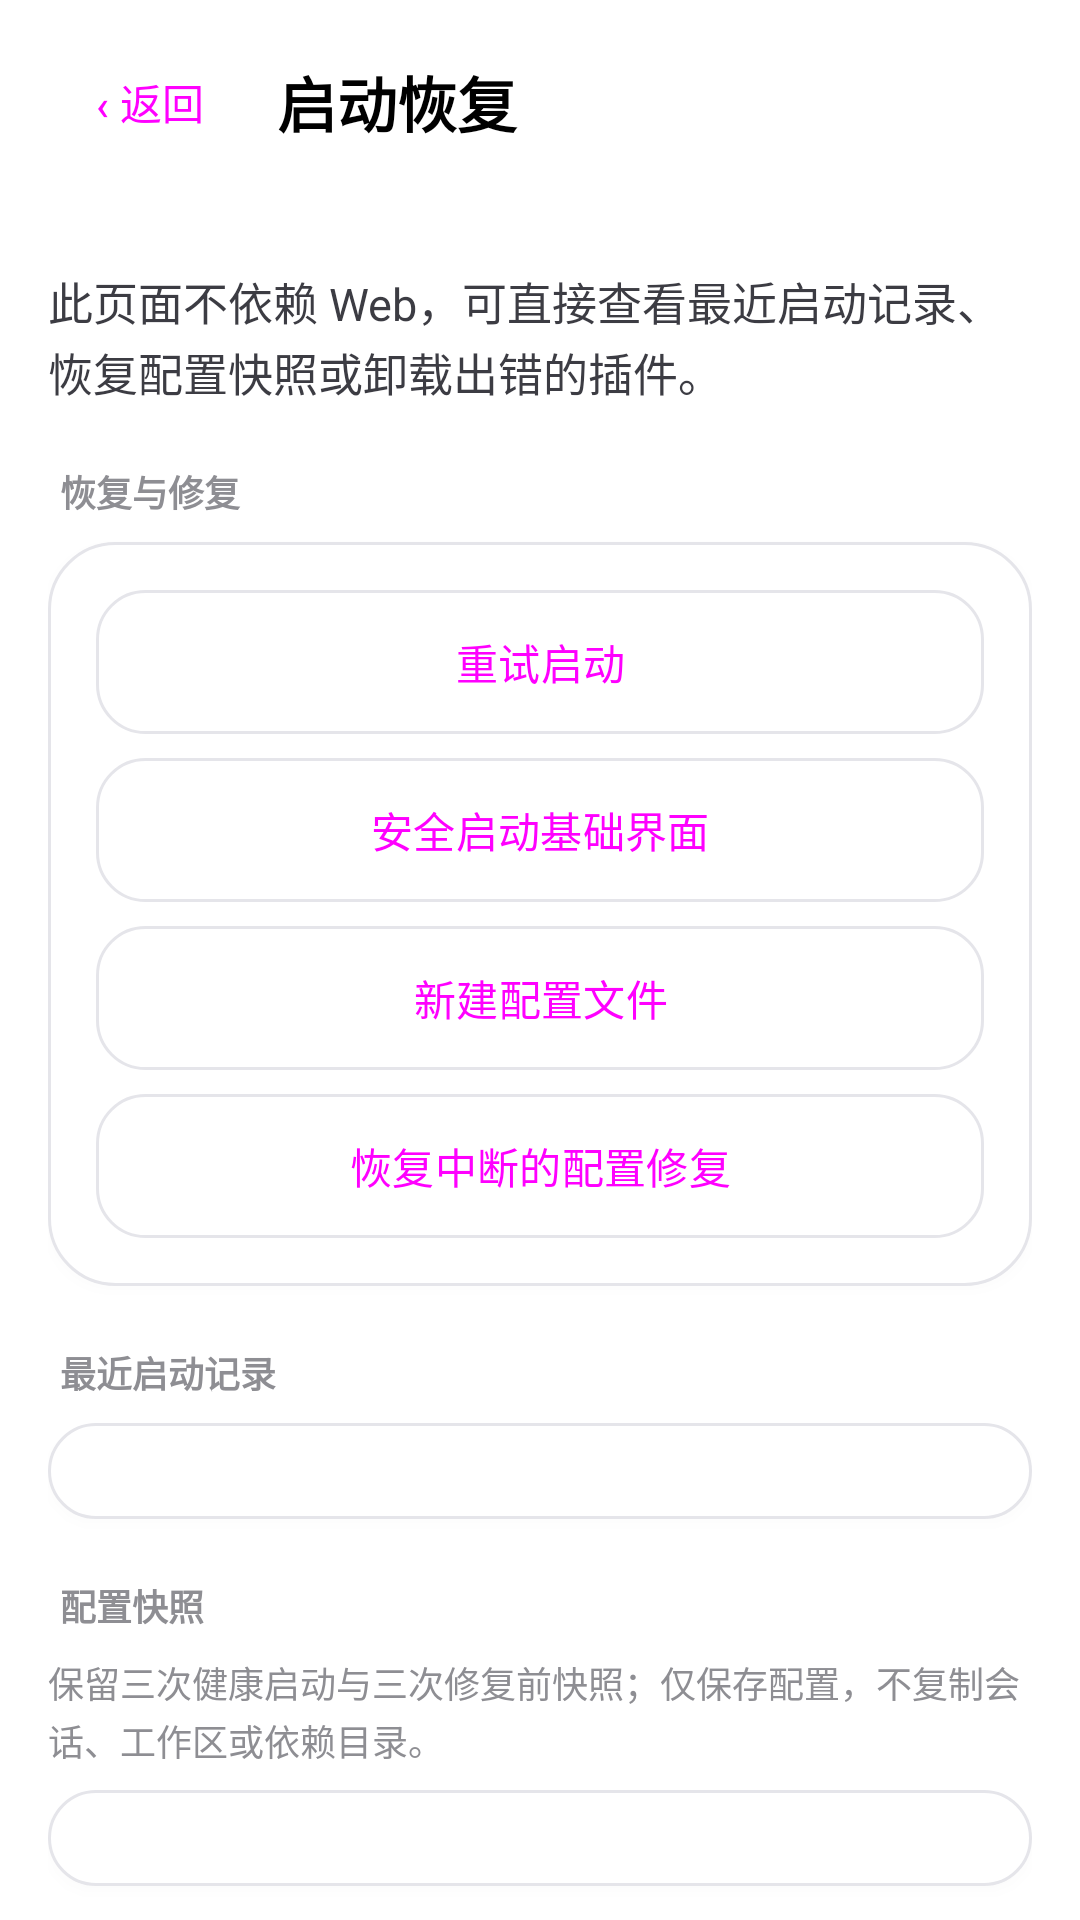

The Android layout XML behind this screen, and the referenced resources:
<!-- AndroidManifest.xml: application theme Theme.DeepseekHarness -->
<!-- res/layout/activity_startup_recovery.xml -->
<?xml version="1.0" encoding="utf-8"?>
<androidx.core.widget.NestedScrollView xmlns:android="http://schemas.android.com/apk/res/android"
    android:id="@+id/recovery_root"
    android:layout_width="match_parent"
    android:layout_height="match_parent"
    android:background="@color/surface"
    android:clipToPadding="false"
    android:fillViewport="true">

    <LinearLayout
        android:layout_width="match_parent"
        android:layout_height="wrap_content"
        android:orientation="vertical"
        android:paddingStart="@dimen/page_pad"
        android:paddingTop="@dimen/gap_control"
        android:paddingEnd="@dimen/page_pad"
        android:paddingBottom="@dimen/gap_section">

        
        <LinearLayout
            android:layout_width="match_parent"
            android:layout_height="wrap_content"
            android:gravity="center_vertical"
            android:orientation="horizontal">

            <Button
                android:id="@+id/recovery_back"
                style="@style/Widget.DEEPSEEK_HARNESS_TextButton"
                android:layout_width="wrap_content"
                android:layout_height="wrap_content"
                android:minHeight="44dp"
                android:minWidth="64dp"
                android:text="@string/recovery_back" />

            <TextView
                style="@style/DeepSeekHarnessText.PageTitle"
                android:layout_width="0dp"
                android:layout_height="wrap_content"
                android:layout_marginStart="@dimen/gap_tight"
                android:layout_weight="1"
                android:text="@string/recovery_title" />
        </LinearLayout>

        <TextView
            android:id="@+id/recovery_reason"
            style="@style/DeepSeekHarnessText.Label"
            android:layout_width="match_parent"
            android:layout_height="wrap_content"
            android:layout_marginTop="@dimen/gap_tight"
            android:textColor="@color/text_muted" />

        <TextView
            style="@style/DeepSeekHarnessText.Body"
            android:layout_width="match_parent"
            android:layout_height="wrap_content"
            android:layout_marginTop="@dimen/gap_tight"
            android:textColor="@color/text_secondary"
            android:text="@string/recovery_desc" />

        <TextView
            android:id="@+id/recovery_progress"
            style="@style/DeepSeekHarnessText.Body"
            android:layout_width="match_parent"
            android:layout_height="wrap_content"
            android:layout_marginTop="@dimen/gap_tight"
            android:textColor="@color/primary"
            android:visibility="gone" />

        
        <TextView
            style="@style/DeepSeekHarnessText.Caption"
            android:layout_width="match_parent"
            android:layout_height="wrap_content"
            android:layout_marginStart="@dimen/gap_hair"
            android:layout_marginTop="@dimen/gap_section"
            android:layout_marginBottom="@dimen/gap_tight"
            android:text="@string/recovery_section"
            android:textStyle="bold" />

        <LinearLayout
            style="@style/DeepSeekHarnessCard"
            android:background="@drawable/bg_card"
            android:elevation="2dp"
            android:layout_width="match_parent"
            android:layout_height="wrap_content"
            android:orientation="vertical">

            <Button
                android:id="@+id/recovery_retry"
                style="@style/Widget.DEEPSEEK_HARNESS_Button"
                android:layout_width="match_parent"
                android:layout_height="wrap_content"
                android:minHeight="@dimen/btn_height"
                android:text="@string/recovery_retry" />

            <Button
                android:id="@+id/recovery_safe"
                style="@style/Widget.DEEPSEEK_HARNESS_Button"
                android:layout_width="match_parent"
                android:layout_height="wrap_content"
                android:layout_marginTop="@dimen/gap_tight"
                android:minHeight="@dimen/btn_height"
                android:text="@string/recovery_safe_mode" />

            <Button
                android:id="@+id/recovery_new_config"
                style="@style/Widget.DEEPSEEK_HARNESS_Button"
                android:layout_width="match_parent"
                android:layout_height="wrap_content"
                android:layout_marginTop="@dimen/gap_tight"
                android:minHeight="@dimen/btn_height"
                android:text="@string/recovery_new_profile" />

            <Button
                android:id="@+id/recovery_repair_interrupted"
                style="@style/Widget.DEEPSEEK_HARNESS_Button"
                android:layout_width="match_parent"
                android:layout_height="wrap_content"
                android:layout_marginTop="@dimen/gap_tight"
                android:minHeight="@dimen/btn_height"
                android:text="@string/recovery_resume" />
        </LinearLayout>

        
        <TextView
            style="@style/DeepSeekHarnessText.Caption"
            android:layout_width="match_parent"
            android:layout_height="wrap_content"
            android:layout_marginStart="@dimen/gap_hair"
            android:layout_marginTop="@dimen/gap_section"
            android:layout_marginBottom="@dimen/gap_tight"
            android:text="@string/recovery_recent"
            android:textStyle="bold" />

        <LinearLayout
            android:id="@+id/recovery_attempts"
            style="@style/DeepSeekHarnessCard"
            android:background="@drawable/bg_card"
            android:elevation="2dp"
            android:layout_width="match_parent"
            android:layout_height="wrap_content"
            android:orientation="vertical" />

        
        <TextView
            style="@style/DeepSeekHarnessText.Caption"
            android:layout_width="match_parent"
            android:layout_height="wrap_content"
            android:layout_marginStart="@dimen/gap_hair"
            android:layout_marginTop="@dimen/gap_section"
            android:layout_marginBottom="@dimen/gap_tight"
            android:text="@string/recovery_snapshots"
            android:textStyle="bold" />

        <TextView
            style="@style/DeepSeekHarnessText.Caption"
            android:layout_width="match_parent"
            android:layout_height="wrap_content"
            android:text="@string/recovery_snapshots_desc" />

        <LinearLayout
            android:id="@+id/recovery_snapshots"
            style="@style/DeepSeekHarnessCard"
            android:background="@drawable/bg_card"
            android:elevation="2dp"
            android:layout_width="match_parent"
            android:layout_height="wrap_content"
            android:layout_marginTop="@dimen/gap_tight"
            android:orientation="vertical" />

        
        <TextView
            style="@style/DeepSeekHarnessText.Caption"
            android:layout_width="match_parent"
            android:layout_height="wrap_content"
            android:layout_marginStart="@dimen/gap_hair"
            android:layout_marginTop="@dimen/gap_section"
            android:layout_marginBottom="@dimen/gap_tight"
            android:text="@string/recovery_plugin_uninstall"
            android:textStyle="bold" />

        <LinearLayout
            android:id="@+id/recovery_plugins_card"
            android:layout_width="match_parent"
            android:layout_height="wrap_content"
            android:orientation="vertical">

            <LinearLayout
                android:id="@+id/recovery_plugins"
                style="@style/DeepSeekHarnessCard"
                android:background="@drawable/bg_card"
                android:elevation="2dp"
                android:layout_width="match_parent"
                android:layout_height="wrap_content"
                android:orientation="vertical" />

            <TextView
                style="@style/DeepSeekHarnessText.Caption"
                android:layout_width="match_parent"
                android:layout_height="wrap_content"
                android:layout_marginTop="@dimen/gap_tight"
                android:text="@string/recovery_plugin_uninstall_desc" />
        </LinearLayout>

        
        <TextView
            style="@style/DeepSeekHarnessText.Caption"
            android:layout_width="match_parent"
            android:layout_height="wrap_content"
            android:layout_marginStart="@dimen/gap_hair"
            android:layout_marginTop="@dimen/gap_section"
            android:layout_marginBottom="@dimen/gap_tight"
            android:text="@string/recovery_other_tools"
            android:textStyle="bold" />

        <LinearLayout
            style="@style/DeepSeekHarnessCard"
            android:background="@drawable/bg_card"
            android:elevation="2dp"
            android:layout_width="match_parent"
            android:layout_height="wrap_content"
            android:orientation="vertical">

            <Button
                android:id="@+id/recovery_tools_env"
                style="@style/Widget.DEEPSEEK_HARNESS_Button"
                android:layout_width="match_parent"
                android:layout_height="wrap_content"
                android:minHeight="@dimen/btn_height"
                android:text="@string/recovery_env_install" />

            <Button
                android:id="@+id/recovery_tools_logs"
                style="@style/Widget.DEEPSEEK_HARNESS_Button"
                android:layout_width="match_parent"
                android:layout_height="wrap_content"
                android:layout_marginTop="@dimen/gap_tight"
                android:minHeight="@dimen/btn_height"
                android:text="@string/recovery_view_logs" />

            <Button
                android:id="@+id/recovery_tools_refresh"
                style="@style/Widget.DEEPSEEK_HARNESS_Button"
                android:layout_width="match_parent"
                android:layout_height="wrap_content"
                android:layout_marginTop="@dimen/gap_tight"
                android:minHeight="@dimen/btn_height"
                android:text="@string/recovery_refresh" />
        </LinearLayout>
    </LinearLayout>
</androidx.core.widget.NestedScrollView>
<!-- resources referenced by this layout -->
<resources>
  <color name="primary">#000000</color>
  <color name="surface">#FFFFFF</color>
  <color name="text_muted">#8E8E93</color>
  <color name="text_secondary">#3C3C43</color>
  <dimen name="btn_height">48dp</dimen>
  <dimen name="gap_control">12dp</dimen>
  <dimen name="gap_hair">4dp</dimen>
  <dimen name="gap_section">20dp</dimen>
  <dimen name="gap_tight">8dp</dimen>
  <dimen name="page_pad">16dp</dimen>
  <string name="recovery_back">‹ 返回</string>
  <string name="recovery_desc">此页面不依赖 Web，可直接查看最近启动记录、恢复配置快照或卸载出错的插件。</string>
  <string name="recovery_env_install">环境安装与修复</string>
  <string name="recovery_new_profile">新建配置文件</string>
  <string name="recovery_other_tools">其他工具</string>
  <string name="recovery_plugin_uninstall">插件卸载</string>
  <string name="recovery_plugin_uninstall_desc">仅列出可卸载的第三方插件；内置插件不可卸载。</string>
  <string name="recovery_recent">最近启动记录</string>
  <string name="recovery_refresh">刷新恢复记录</string>
  <string name="recovery_resume">恢复中断的配置修复</string>
  <string name="recovery_retry">重试启动</string>
  <string name="recovery_safe_mode">安全启动基础界面</string>
  <string name="recovery_section">恢复与修复</string>
  <string name="recovery_snapshots">配置快照</string>
  <string name="recovery_snapshots_desc">保留三次健康启动与三次修复前快照；仅保存配置，不复制会话、工作区或依赖目录。</string>
  <string name="recovery_title">启动恢复</string>
  <string name="recovery_view_logs">查看并下载日志</string>
  <style name="DeepSeekHarnessText.Body" parent="">
          <item name="android:textSize">@dimen/text_body</item>
          <item name="android:textColor">@color/text</item>
          <item name="android:lineSpacingExtra">2dp</item>
      </style>
  <style name="DeepSeekHarnessText.PageTitle" parent="DeepSeekHarnessText.Title">
          <item name="android:textSize">@dimen/text_page_title</item>
      </style>
  <style name="Theme.DeepseekHarness" parent="Theme.DEEPSEEK_HARNESS_Base">
          <item name="android:windowLightStatusBar">true</item>
      </style>
  <color name="card">#FFFFFF</color>
  <dimen name="radius_card">22dp</dimen>
  <dimen name="stroke">1dp</dimen>
  <color name="line">#E5E5EA</color>
  <dimen name="card_pad">16dp</dimen>
  <dimen name="text_body">15sp</dimen>
  <color name="text">#000000</color>
  <dimen name="text_caption">12sp</dimen>
  <dimen name="text_label">13sp</dimen>
  <style name="DeepSeekHarnessText.Title" parent="">
          <item name="android:textSize">@dimen/text_title</item>
          <item name="android:textStyle">bold</item>
          <item name="android:textColor">@color/text</item>
      </style>
  <dimen name="text_page_title">20sp</dimen>
  <color name="ripple">#0F000000</color>
  <dimen name="text_title">17sp</dimen>
  <dimen name="radius_control">16dp</dimen>
  <color name="disabled">#E9E9EE</color>
  <color name="raised">#FFFFFF</color>
  <color name="accent_on">#FFFFFF</color>
  <color name="primary_dark">#1C1C1E</color>
  <color name="err">#48484A</color>
  <color name="error_on">#FFFFFF</color>
  <style name="Widget.DEEPSEEK_HARNESS_RadioButton" parent="Widget.Material3.CompoundButton.RadioButton">
          <item name="android:textColor">@color/button_text</item>
      </style>
  <style name="Widget.DEEPSEEK_HARNESS_CheckBox" parent="Widget.Material3.CompoundButton.CheckBox">
          <item name="android:textColor">@color/button_text</item>
          <item name="android:button">@drawable/checkbox_custom</item>
      </style>
  <style name="Widget.DEEPSEEK_HARNESS_Switch" parent="Widget.Material3.CompoundButton.MaterialSwitch">
          <item name="android:textColor">@color/button_text</item>
      </style>
  <style name="Shape.DEEPSEEK_HARNESS_Dialog" parent="">
          <item name="cornerFamily">rounded</item>
          <item name="cornerSize">32dp</item>
      </style>
  <style name="TextAppearance.DEEPSEEK_HARNESS_DialogBody" parent="MaterialAlertDialog.Material3.Body.Text">
          <item name="android:textColor">@color/text_secondary</item><item name="android:textSize">15sp</item>
      </style>
  <color name="primary_ripple">#1A000000</color>
</resources>
